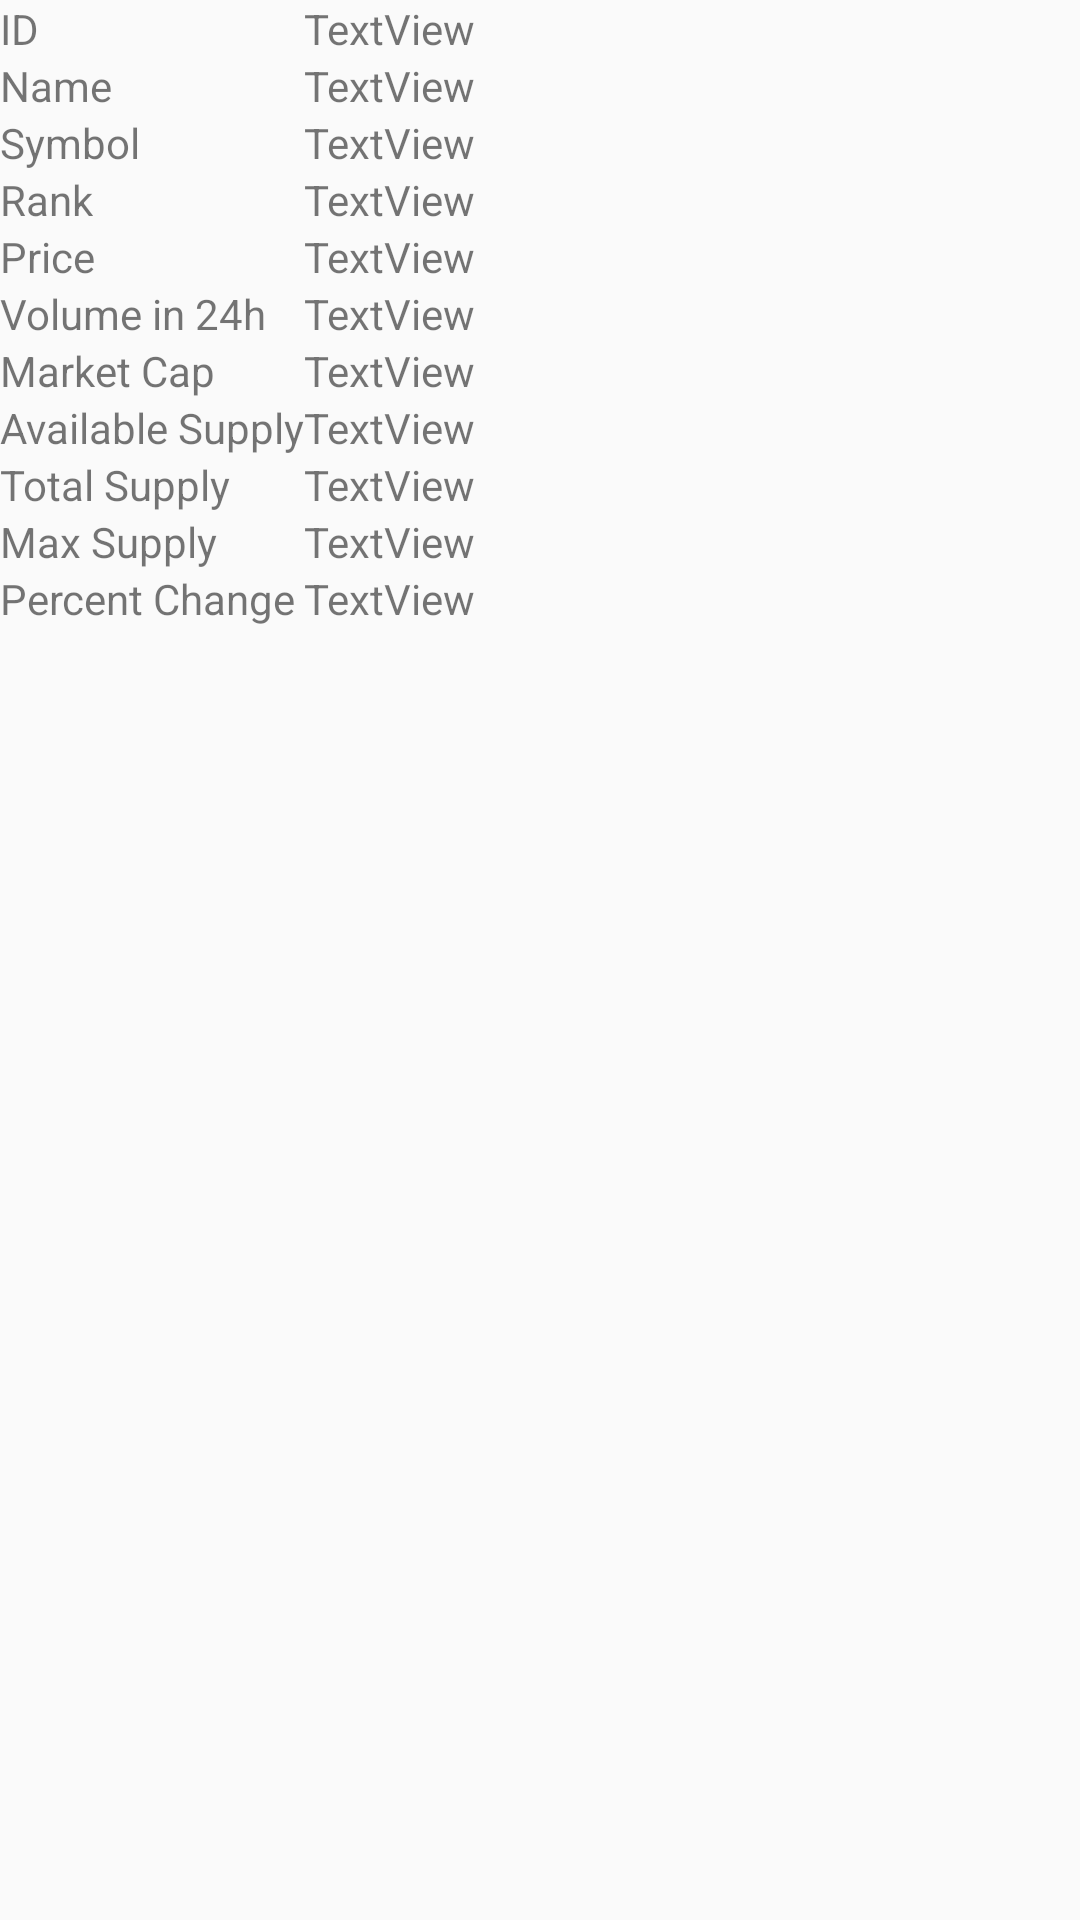

Android layout source for this screen:
<!-- AndroidManifest.xml: application theme AppTheme -->
<!-- res/layout/activity_coin_detailed_info.xml -->
<?xml version="1.0" encoding="utf-8"?>
<GridLayout xmlns:android="http://schemas.android.com/apk/res/android"
    android:id="@+id/gridLayout"
    android:layout_width="match_parent"
    android:layout_height="wrap_content"
    android:layout_alignParentStart="true"
    android:layout_alignParentTop="true"
    android:columnCount="2"
    android:visibility="visible">

    <TextView
        android:id="@+id/textView10"
        android:layout_width="wrap_content"
        android:layout_height="wrap_content"
        android:text="@string/coin_id" />

    <TextView
        android:id="@+id/coin_detailed_info_id"
        android:layout_width="wrap_content"
        android:layout_height="wrap_content"
        android:text="TextView" />

    <TextView
        android:id="@+id/textView11"
        android:layout_width="wrap_content"
        android:layout_height="wrap_content"
        android:text="@string/coin_name" />

    <TextView
        android:id="@+id/coin_detailed_info_name"
        android:layout_width="wrap_content"
        android:layout_height="wrap_content"
        android:text="TextView" />

    <TextView
        android:id="@+id/textView21"
        android:layout_width="wrap_content"
        android:layout_height="wrap_content"
        android:text="@string/coin_symbol" />

    <TextView
        android:id="@+id/coin_detailed_info_symbol"
        android:layout_width="wrap_content"
        android:layout_height="wrap_content"
        android:text="TextView" />

    <TextView
        android:id="@+id/textView19"
        android:layout_width="wrap_content"
        android:layout_height="wrap_content"
        android:text="@string/coin_rank" />

    <TextView
        android:id="@+id/coin_detailed_info_rank"
        android:layout_width="wrap_content"
        android:layout_height="wrap_content"
        android:text="TextView" />

    <TextView
        android:id="@+id/textView20"
        android:layout_width="wrap_content"
        android:layout_height="wrap_content"
        android:text="@string/coin_price" />

    <TextView
        android:id="@+id/coin_detailed_info_price"
        android:layout_width="wrap_content"
        android:layout_height="wrap_content"
        android:text="TextView" />

    <TextView
        android:id="@+id/textView18"
        android:layout_width="wrap_content"
        android:layout_height="wrap_content"
        android:text="@string/coin_volume24" />

    <TextView
        android:id="@+id/coin_detailed_info_volume24h"
        android:layout_width="wrap_content"
        android:layout_height="wrap_content"
        android:text="TextView" />

    <TextView
        android:id="@+id/textView9"
        android:layout_width="wrap_content"
        android:layout_height="wrap_content"
        android:text="@string/coin_market_cap" />

    <TextView
        android:id="@+id/coin_detailed_info_market_cap"
        android:layout_width="wrap_content"
        android:layout_height="wrap_content"
        android:text="TextView" />

    <TextView
        android:id="@+id/textView7"
        android:layout_width="wrap_content"
        android:layout_height="wrap_content"
        android:text="@string/coin_available_supply" />

    <TextView
        android:id="@+id/coin_detailed_info_available_supply"
        android:layout_width="wrap_content"
        android:layout_height="wrap_content"
        android:text="TextView" />

    <TextView
        android:id="@+id/textView8"
        android:layout_width="wrap_content"
        android:layout_height="wrap_content"
        android:text="@string/coin_total_supply" />

    <TextView
        android:id="@+id/coin_detailed_info_total_supply"
        android:layout_width="wrap_content"
        android:layout_height="wrap_content"
        android:text="TextView" />

    <TextView
        android:id="@+id/textView23"
        android:layout_width="wrap_content"
        android:layout_height="wrap_content"
        android:text="@string/coin_max_supply" />

    <TextView
        android:id="@+id/coin_detailed_info_max_supply"
        android:layout_width="wrap_content"
        android:layout_height="wrap_content"
        android:text="TextView" />

    <TextView
        android:id="@+id/textView22"
        android:layout_width="wrap_content"
        android:layout_height="wrap_content"
        android:text="@string/coin_percent_change" />

    <TextView
        android:id="@+id/coin_detailed_info_percent_change"
        android:layout_width="wrap_content"
        android:layout_height="wrap_content"
        android:text="TextView" />
</GridLayout>

<!-- resources referenced by this layout -->
<resources>
  <string name="coin_available_supply">Available Supply</string>
  <string name="coin_id">ID</string>
  <string name="coin_market_cap">Market Cap</string>
  <string name="coin_max_supply">Max Supply</string>
  <string name="coin_name">Name</string>
  <string name="coin_percent_change">Percent Change</string>
  <string name="coin_price">Price</string>
  <string name="coin_rank">Rank</string>
  <string name="coin_symbol">Symbol</string>
  <string name="coin_total_supply">Total Supply</string>
  <string name="coin_volume24">Volume in 24h</string>
  <style name="AppTheme" parent="Theme.AppCompat.Light.DarkActionBar">
          
          <item name="colorPrimary">@color/colorPrimary</item>
          <item name="colorPrimaryDark">@color/colorPrimaryDark</item>
          <item name="colorAccent">@color/colorAccent</item>
      </style>
  <!-- not gathered from this repository: default colours our renderer supplied (Android Studio template values) -->
  <color name="colorPrimary">#FF6200EE</color>
  <color name="colorPrimaryDark">#FF3700B3</color>
  <color name="colorAccent">#FF03DAC5</color>
</resources>
